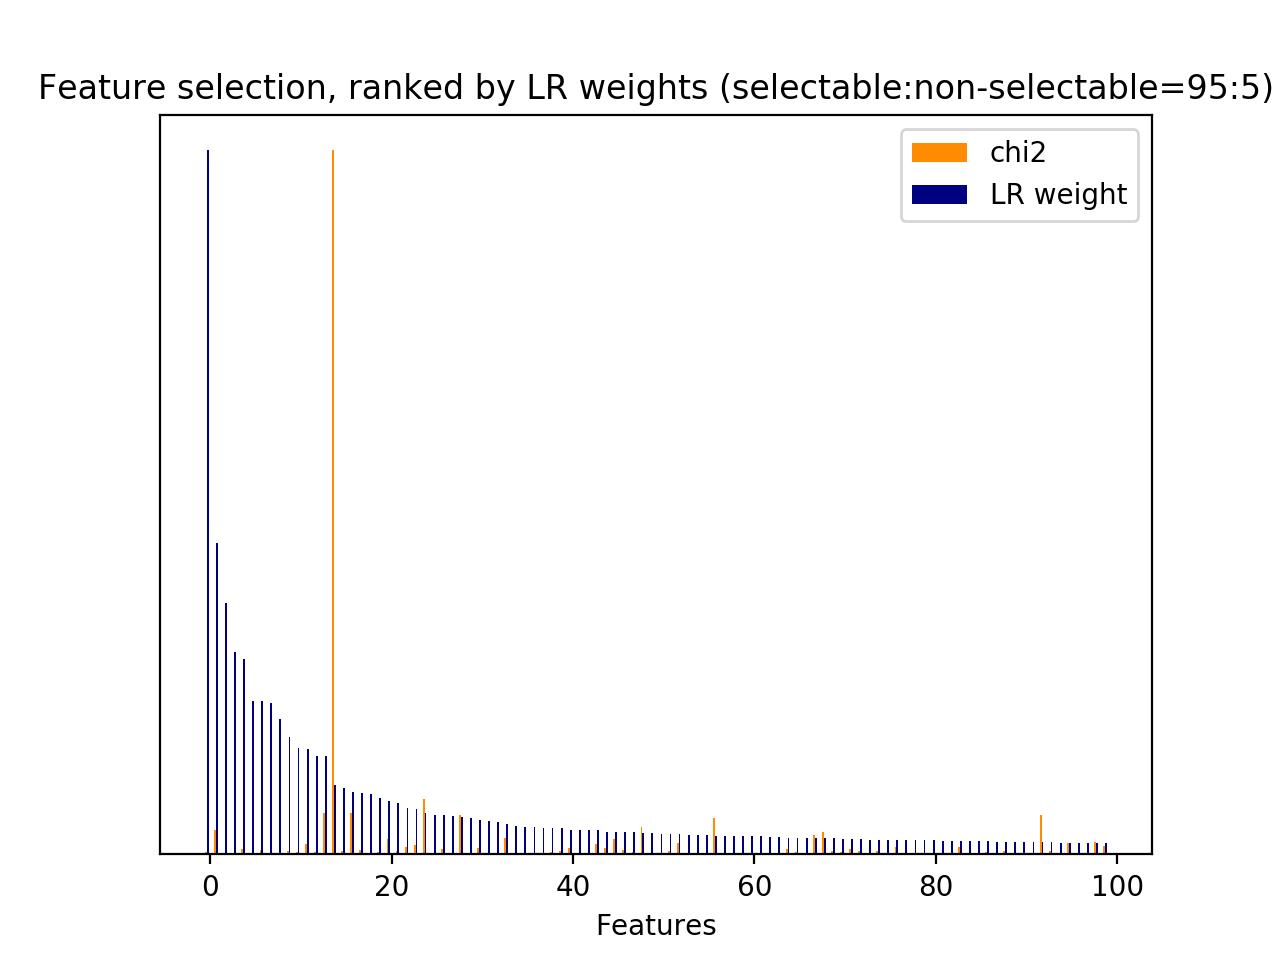

Values plotted in this chart, from the file beside it:
id, name, prefix, chi2, chi2_rank, clf_weight, clf_weight_rank
0, 1, b'1-utterance_length.current_user_uttera…, 116.9, 103, 0.0284, 52
1, 2.1, b'2.1-user_action_words.current_user_utt…, 426.7, 26, 0.1393, 13
2, 2.1, b'2.1-user_action_words.current_user_utt…, 15.18, 642, 0.0050, 303
3, 2.1, b'2.1-user_action_words.current_user_utt…, 28.93, 380, 0.0014, 672
4, 2.1, b'2.1-user_action_words.current_user_utt…, 3.644, 1711, 0.0000, 1814
5, 2.1, b'2.1-user_action_words.current_user_utt…, 40.46, 257, 0.0013, 691
6, 2.1, b'2.1-user_action_words.current_user_utt…, 29.4, 373, 0.0047, 319
7, 2.1, b'2.1-user_action_words.current_user_utt…, 98, 121, 0.0024, 497
8, 2.1, b'2.1-user_action_words.current_user_utt…, 130.7, 94, 0.0160, 98
9, 2.1, b'2.1-user_action_words.current_user_utt…, 3.562, 1790, 0.0000, 1710
10, 2.1, b'2.1-user_action_words.current_user_utt…, 3.562, 1791, 0.0000, 1627
11, 2.1, b'2.1-user_action_words.current_user_utt…, 10.28, 883, 0.0005, 945
12, 2.1, b'2.1-user_action_words.current_user_utt…, 137.8, 86, 0.0030, 428
14, 2.1, b'2.1-user_action_words.current_user_utt…, 78.92, 147, 0.0090, 179
15, 2.1, b'2.1-user_action_words.current_user_utt…, 410.7, 32, 0.0177, 92
16, 2.1, b'2.1-user_action_words.current_user_utt…, 234.8, 54, 0.0001, 1416
17, 2.1, b'2.1-user_action_words.current_user_utt…, 407, 34, 0.0533, 28
18, 2.1, b'2.1-user_action_words.current_user_utt…, 116, 105, 0.0062, 251
19, 2.1, b'2.1-user_action_words.current_user_utt…, 33.21, 333, 0.0022, 518
21, 2.1, b'2.1-user_action_words.current_user_utt…, 107.6, 112, 0.0340, 43
22, 2.1, b'2.1-user_action_words.current_user_utt…, 6.063, 1346, 0.0000, 1829
23, 2.1, b'2.1-user_action_words.current_user_utt…, 4.96, 1498, 0.0002, 1160
24, 2.1, b'2.1-user_action_words.current_user_utt…, 20.35, 516, 0.0017, 607
25, 2.1, b'2.1-user_action_words.current_user_utt…, 7.187, 1165, 0.0000, 1811
26, 2.2, b'2.2-#user_action_words.current_user_ut…, 41.58, 248, 0.0088, 187
28, 3, b'3-time_feature__end_of_session', 39.32, 269, 0.0009, 778
30, 3, b'3-time_feature__time_ratio', 251.3, 52, 0.4423, 1
31, 3, b'3-time_feature__turns_from_start', 2873, 1, 0.0092, 170
32, 3, b'3-time_feature__turns_to_end', 7328, 0, 0.0986, 14
33, 1, b'1-utterance_length.next_system_utteran…, 325.2, 46, 0.0052, 291
34, 1, b'1-utterance_length.next_user_utterance…, 544.2, 14, 0.0043, 348
35, 2.1, b'2.1-user_action_words.next_user_uttera…, 467.7, 23, 0.0012, 725
36, 2.1, b'2.1-user_action_words.next_user_uttera…, 298.2, 48, 0.0033, 408
37, 2.1, b'2.1-user_action_words.next_user_uttera…, 12.64, 742, 0.0034, 394
38, 2.1, b'2.1-user_action_words.next_user_uttera…, 10.02, 913, 0.0001, 1410
39, 2.1, b'2.1-user_action_words.next_user_uttera…, 70.68, 159, 0.0349, 40
40, 2.1, b'2.1-user_action_words.next_user_uttera…, 26.56, 398, 0.0004, 1045
41, 2.1, b'2.1-user_action_words.next_user_uttera…, 49.32, 211, 0.0012, 701
42, 2.1, b'2.1-user_action_words.next_user_uttera…, 385.2, 37, 0.0006, 941
43, 2.1, b'2.1-user_action_words.next_user_uttera…, 3.562, 1769, 0.0000, 1803
44, 2.1, b'2.1-user_action_words.next_user_uttera…, 3.562, 1770, 0.0003, 1130
45, 2.1, b'2.1-user_action_words.next_user_uttera…, 180.8, 68, 0.0113, 137
46, 2.1, b'2.1-user_action_words.next_user_uttera…, 55.22, 189, 0.0221, 71
48, 2.1, b'2.1-user_action_words.next_user_uttera…, 55.76, 186, 0.0077, 203
49, 2.1, b'2.1-user_action_words.next_user_uttera…, 520.1, 16, 0.0055, 279
50, 2.1, b'2.1-user_action_words.next_user_uttera…, 84.6, 138, 0.0007, 870
51, 2.1, b'2.1-user_action_words.next_user_uttera…, 509.6, 20, 0.0037, 374
52, 2.1, b'2.1-user_action_words.next_user_uttera…, 127, 98, 0.0003, 1053
53, 2.1, b'2.1-user_action_words.next_user_uttera…, 5.601, 1412, 0.0011, 736
54, 2.1, b'2.1-user_action_words.next_user_uttera…, 3.562, 1778, 0.0000, 1670
55, 2.1, b'2.1-user_action_words.next_user_uttera…, 65.86, 165, 0.0043, 344
56, 2.1, b'2.1-user_action_words.next_user_uttera…, 5.995, 1355, 0.0000, 1832
58, 2.1, b'2.1-user_action_words.next_user_uttera…, 8.194, 1069, 0.0000, 1718
60, 2.2, b'2.2-#user_action_words.next_user_utter…, 156.4, 79, 0.0319, 45
65, 5, b'5-phrase_feature__noun_phrases__curren…, 425.8, 27, 0.0882, 16
66, 5, b'5-phrase_feature__noun_phrases__curren…, 73.19, 155, 0.0091, 176
67, 5, b'5-phrase_feature__noun_phrases__curren…, 73.19, 156, 0.0205, 76
69, 5, b'5-phrase_feature__noun_phrases__curren…, 6.564, 1308, 0.0045, 333
71, 5, b'5-phrase_feature__noun_phrases__curren…, 9.577, 959, 0.0065, 235
72, 5, b'5-phrase_feature__noun_phrases__curren…, 3.562, 1785, 0.0000, 1596
... 1,998 more rows
